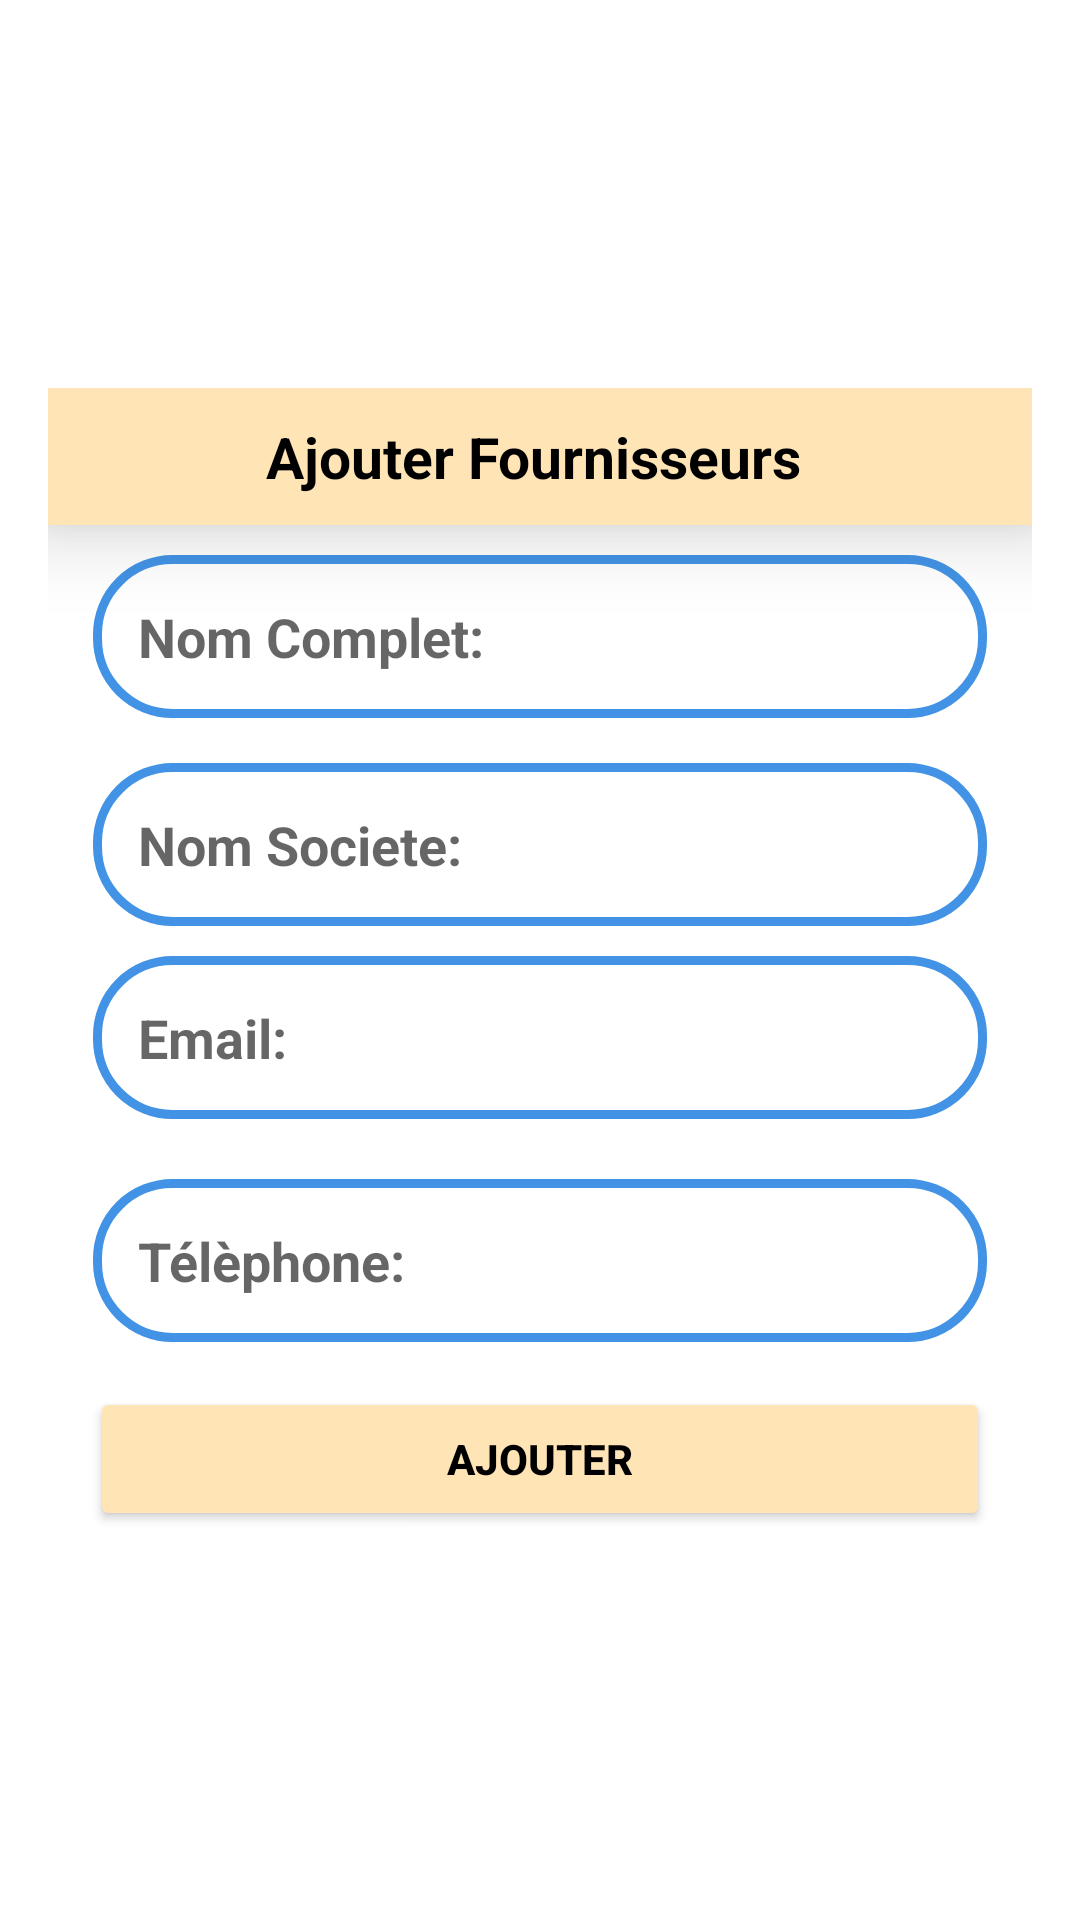

Android layout source for this screen:
<!-- AndroidManifest.xml: application theme Theme.GestionPieceAuto -->
<!-- res/layout/add_fournisseur.xml -->
<?xml version="1.0" encoding="utf-8"?>
<LinearLayout
    xmlns:android="http://schemas.android.com/apk/res/android"
    android:layout_width="match_parent"
    android:layout_height="match_parent"
    android:orientation="vertical"
    android:gravity="center"

    >
    <LinearLayout
        android:orientation="vertical"
        android:layout_margin="16dp"
        android:layout_width="match_parent"
        android:layout_height="wrap_content">

        <TextView
            android:layout_width="match_parent"
            android:layout_height="wrap_content"
            android:layout_gravity="center"
            android:background="#FFE4B5"
            android:elevation="15dp"
            android:gravity="center"
            android:padding="10dp"
            android:text="Ajouter Fournisseurs "
            android:textColor="@color/black"
            android:textSize="19sp"
            android:textStyle="bold" />
        <EditText
            android:id="@+id/edit_text_nomCompletFournisseur"
            android:hint="Nom Complet: "
            android:inputType="textAutoComplete"
            android:textColor="@color/black"
            android:textSize="18sp"
            android:textStyle="bold"
            android:background="@drawable/shape_background"
            android:padding="15dp"
            android:layout_marginLeft="15dp"
            android:layout_marginRight="15dp"
            android:layout_marginTop="10dp"
            android:layout_marginBottom="5dp"
            android:layout_width="match_parent"
            android:layout_height="wrap_content"/>
        <EditText
            android:id="@+id/edit_text_nomSocieteFournisseur"
            android:hint="Nom Societe:"
            android:inputType="textAutoComplete"
            android:textColor="@color/black"
            android:textSize="18sp"
            android:textStyle="bold"
            android:background="@drawable/shape_background"
            android:padding="15dp"
            android:layout_marginLeft="15dp"
            android:layout_marginRight="15dp"
            android:layout_marginTop="10dp"
            android:layout_marginBottom="5dp"
            android:layout_width="match_parent"
            android:layout_height="wrap_content"/>
        <EditText
            android:id="@+id/edit_text_EmailFournisseur"
            android:hint="Email: "
            android:inputType="textEmailAddress"
            android:textColor="@color/black"
            android:background="@drawable/shape_background"
            android:padding="15dp"
            android:textSize="18sp"
            android:textStyle="bold"
            android:layout_marginLeft="15dp"
            android:layout_marginRight="15dp"
            android:layout_marginTop="5dp"
            android:layout_marginBottom="15dp"
            android:layout_width="match_parent"
            android:layout_height="wrap_content"/>
        <EditText
            android:id="@+id/edit_text_TelFournisseur"
            android:hint="Télèphone: "
            android:inputType="phone"
            android:textColor="@color/black"
            android:background="@drawable/shape_background"
            android:padding="15dp"
            android:textSize="18sp"
            android:textStyle="bold"
            android:layout_marginLeft="15dp"
            android:layout_marginRight="15dp"
            android:layout_marginTop="5dp"
            android:layout_marginBottom="15dp"
            android:layout_width="match_parent"
            android:layout_height="wrap_content"/>
        <Button
            android:id="@+id/btnAjouterFournisseur"
            android:layout_width="300dp"
            android:layout_height="wrap_content"
            android:text="Ajouter"
            android:textStyle="bold"
            android:textColor="@color/black"
            android:backgroundTint="#FFE4B5"
            android:layout_gravity="center"/>

    </LinearLayout>

</LinearLayout>
<!-- resources referenced by this layout -->
<resources>
  <color name="black">#FF000000</color>
  <!-- drawable shape_background (drawable) -->
  <?xml version="1.0" encoding="utf-8"?>
  <shape xmlns:android="http://schemas.android.com/apk/res/android"
       android:shape="rectangle"
      >
      
      <stroke android:color="#4293e5" android:width="3dp"/>
     <corners android:radius="25dp"/>
  
  </shape>
  <style name="Theme.GestionPieceAuto" parent="Theme.MaterialComponents.DayNight.NoActionBar">
          
          <item name="colorPrimary"> #72471A</item>
          <item name="colorPrimaryVariant"> @color/black</item>
          <item name="colorOnPrimary">#070707</item>
          
          <item name="colorSecondary">@color/teal_200</item>
          <item name="colorSecondaryVariant">@color/teal_700</item>
          <item name="colorOnSecondary">@color/black</item>
          
          
          <item name="android:statusBarColor">?attr/colorPrimaryVariant</item>
          
      </style>
  <color name="teal_200">#FF03DAC5</color>
  <color name="teal_700">#FF018786</color>
</resources>
